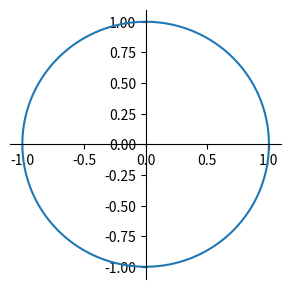

Recreate this plot in Python.
import matplotlib.pyplot as plt
import numpy as np

plt.rcParams["figure.figsize"] = [3.5, 3.50]
plt.rcParams["figure.autolayout"] = False
#plt.figure().add_subplot(projection='3d')
t = np.arange(0, 2*np.pi, .001)
x = np.cos(t)
y = np.sin(t)

ax = plt.figure().add_subplot(111)
plt.plot(x, y)
ax.spines['left'].set_position('zero')
ax.spines['right'].set_color('none')
ax.spines['bottom'].set_position('zero')
ax.spines['top'].set_color('none')


plt.show()
